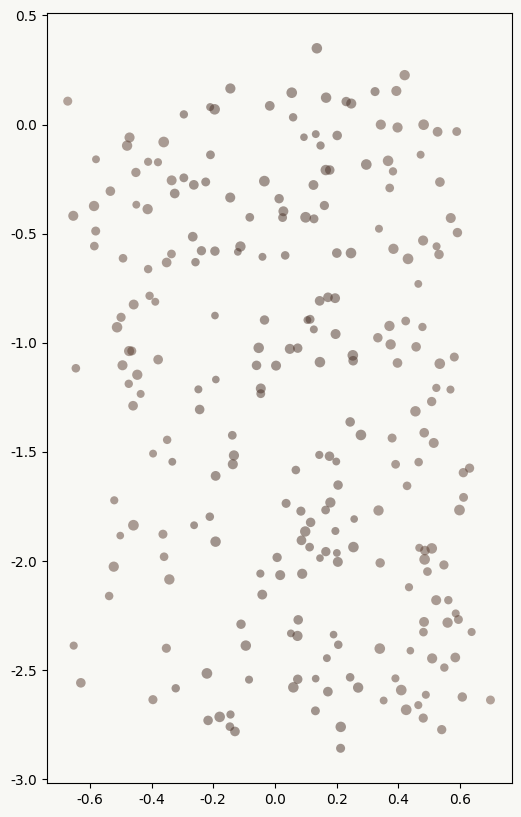

Reproduce this figure in Python. (Note: this script raises an exception after producing the figure.)
import matplotlib.pyplot as plt
import numpy as np
from matplotlib.patches import Circle

plt.rcParams['font.family'] = 'SimHei'
plt.rcParams['axes.unicode_minus'] = False

# --- 配置色彩 ---
# 使用一组更有层次感的绿色
tree_colors = ["#1a472a", "#2d5a27", "#4a7c3a", "#7fb06f", "#a3c998"]
bg_color = "#f8f8f4" # 极淡的米灰色背景，让雪花可见

fig, ax = plt.subplots(figsize=(6, 10))
ax.set_facecolor(bg_color)
fig.patch.set_facecolor(bg_color)

# --------------------------
# 改进后的树冠生成函数 (填充式)
# --------------------------
def draw_dense_layer(ax, cx, cy, width, height, num_points=2000):
    # 在矩形范围内生成随机点
    x = np.random.uniform(cx - width/2, cx + width/2, num_points)
    # 使用 beta 分布让点更集中在三角形底部，制造厚重感
    y_dist = np.random.beta(2, 1, num_points)
    y = cy + height * y_dist
    
    # 计算三角形边界
    
    boundary_y = cy + height - slope * np.abs(x - cx)

    # 筛选出在三角形内部的点
    mask = y <= boundary_y
    x_fill = x[mask]
    y_fill = y[mask]
    
    # 添加随机扰动
    jitter_x = np.random.normal(0, 0.1, len(x_fill))
    jitter_y = np.random.normal(0, 0.1, len(y_fill))
    
    # 随机选择颜色和大小
    colors = np.random.choice(tree_colors, len(x_fill), p=[0.1, 0.2, 0.3, 0.3, 0.1])
    sizes = np.random.uniform(10, 40, len(x_fill))
    
    # 绘制基础层
    ax.scatter(x_fill + jitter_x, y_fill + jitter_y, s=sizes, c=colors, alpha=0.3, edgecolors='none')

# --------------------------
# 绘制树干
# --------------------------
for _ in range(250):
    jitter = np.random.normal(0, 0.08, 2)
    x = np.random.uniform(-0.6, 0.6) + jitter[0]
    y = np.random.uniform(-2.8, 0.2) + jitter[1] 
    # 树干颜色
    c_idx = int(np.abs(x) * 3)
    c = ["#4a3228", "#5c4033", "#6d4e3f"][min(c_idx, 2)]
    ax.scatter(x, y, s=np.random.uniform(30, 60), color=c, alpha=0.5, edgecolors='none')

# --------------------------
# 绘制树冠 (三层)
# --------------------------
layers = [
    (0, 0.5, 7.5, 5),   # 底层
    (0, 3.5, 6.5, 4.5), # 中层
    (0, 6.0, 5.0, 4.0), # 顶层
]

for cx, cy, w, h in layers:
    draw_dense_layer(ax, cx, cy, w, h, num_points=3500)


# --------------------------
# 装饰球
# --------------------------
ornament_colors = ["#d42426", "#e6b800", "#f0e68c", "#ff4500"] 

ornament_positions = [
    (0, 7.5), (-0.8, 6.8), (0.8, 6.8), 
    (-1.5, 5.0), (0, 5.2), (1.5, 5.0), (-0.5, 4.2), 
    (-2.2, 2.5), (-1.0, 3.0), (1.0, 3.0), (2.2, 2.5), (0, 1.8), 
    (-1.8, 1.0), (1.8, 1.0)
]

for (ox, oy) in ornament_positions:
    base_color = np.random.choice(ornament_colors)
    ax.add_patch(Circle((ox, oy), 0.35, color=base_color, alpha=0.1))
    ax.add_patch(Circle((ox, oy), 0.22, color=base_color, alpha=0.8))
    ax.add_patch(Circle((ox - 0.05, oy + 0.05), 0.05, color="white", alpha=0.6))

# --------------------------
# 顶星
# --------------------------
ax.scatter(0, 9.2, s=500, marker='*', color="#ffd700", zorder=10)
ax.scatter(0, 9.2, s=200, marker='*', color="#ffec8b", zorder=10)


# --------------------------
# 飘雪和积雪 (这里是修复后的代码)
# --------------------------
# 背景雪
for _ in range(300):
    x = np.random.uniform(-5, 5)
    y = np.random.uniform(-4, 11)
    ax.scatter(x, y, s=np.random.uniform(5, 30), color="white", alpha=0.4, edgecolors='none')

# 树上的积雪
for cx, cy, w, h in layers:
    snow_x = np.random.uniform(cx - w/2.5, cx + w/2.5, 200)
    snow_y = np.random.uniform(cy + h*0.5, cy + h*0.9, 200)
    
    # 修正变量名
    slope = (h * 0.9) / (w / 2)
    boundary_y = cy + h - slope * np.abs(snow_x - cx)
    
    mask = (snow_y <= boundary_y + 0.2) 
    
    ax.scatter(snow_x[mask], snow_y[mask], s=np.random.uniform(5, 15), color="white", alpha=0.5, zorder=5)


# --------------------------
# 文字
# --------------------------
ax.text(0, 10.8, "芋爱.的圣诞树", ha="center", fontsize=26, fontweight="bold", color="#333333")
ax.text(0, 10.0, "2025/12/25, create by Drop", ha="center", fontsize=12, color="#555555")
ax.text(0, -3.8, "Merry Christmas!", ha="center", fontsize=48,
        color="#cca300", alpha=0.9, fontweight="bold")

ax.set_xlim(-5, 5)
ax.set_ylim(-4, 11.5)
ax.axis("off")

plt.tight_layout()
plt.show()
